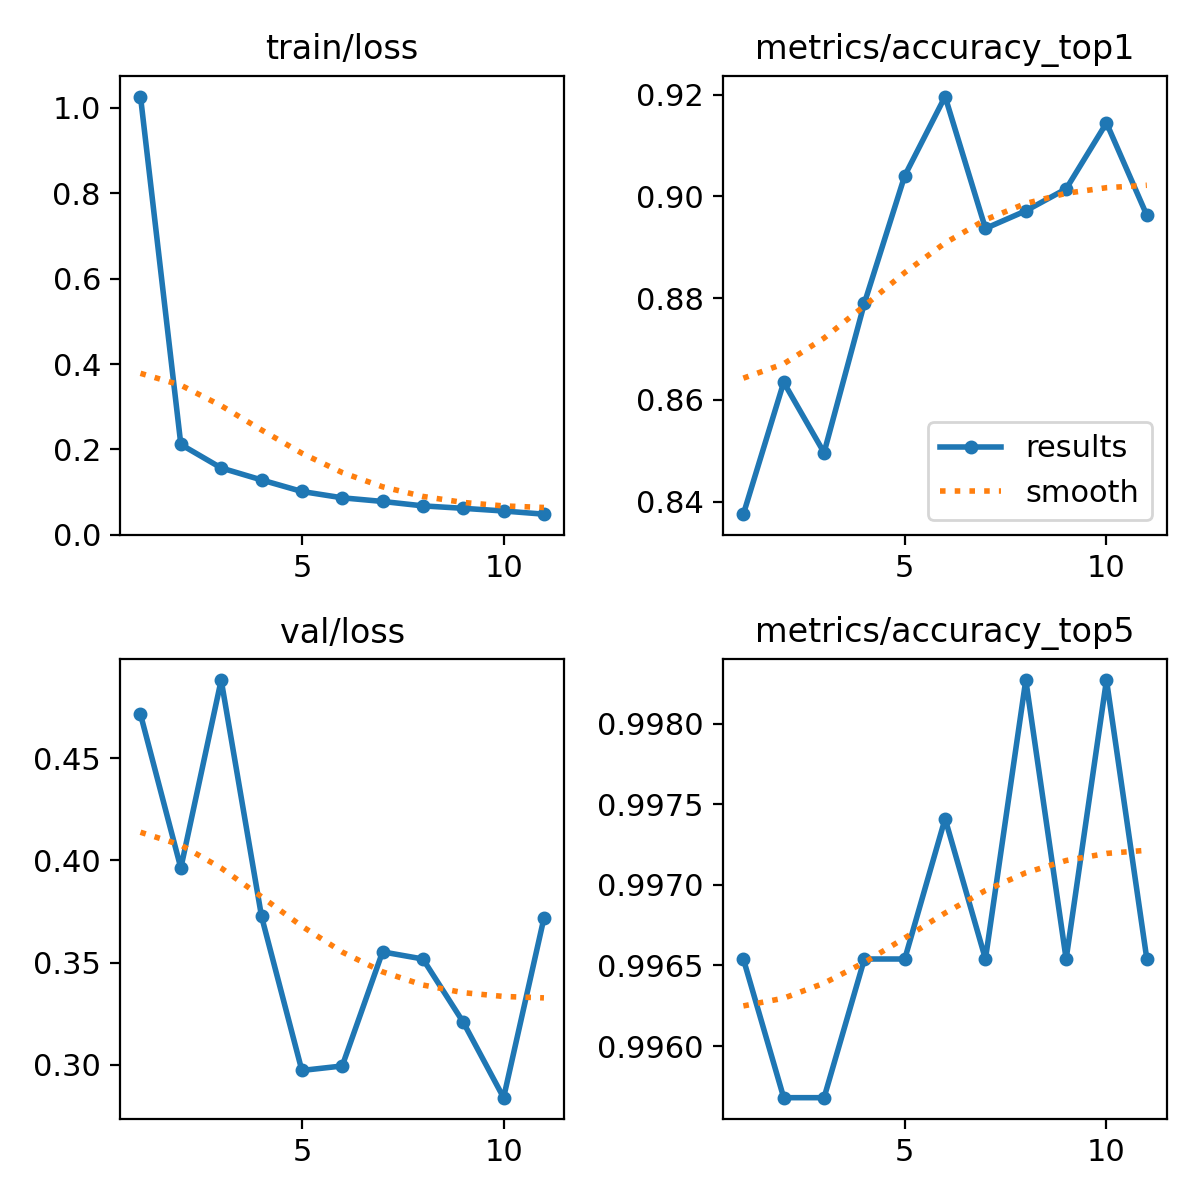

The table this chart was drawn from, first rows:
epoch, time, train/loss, metrics/accuracy_top1, metrics/accuracy_top5, val/loss, lr/pg0, lr/pg1, lr/pg2
1, 48.01, 1.026, 0.8375, 0.9965, 0.4714, 0.0002366, 0.0002366, 0.0002366
2, 78.72, 0.2117, 0.8634, 0.9957, 0.3962, 0.0004532, 0.0004532, 0.0004532
3, 109.4, 0.1568, 0.8496, 0.9957, 0.4882, 0.0006484, 0.0006484, 0.0006484
4, 140.9, 0.1287, 0.879, 0.9965, 0.3726, 0.0006176, 0.0006176, 0.0006176
5, 171.3, 0.1017, 0.9041, 0.9965, 0.2972, 0.0005855, 0.0005855, 0.0005855
6, 201.2, 0.0869, 0.9196, 0.9974, 0.2994, 0.0005533, 0.0005533, 0.0005533
7, 231.3, 0.07836, 0.8937, 0.9965, 0.3552, 0.0005212, 0.0005212, 0.0005212
8, 262.9, 0.068, 0.8972, 0.9983, 0.3517, 0.0004891, 0.0004891, 0.0004891
9, 292.9, 0.06229, 0.9015, 0.9965, 0.3208, 0.000457, 0.000457, 0.000457
10, 323.1, 0.05603, 0.9144, 0.9983, 0.2839, 0.0004248, 0.0004248, 0.0004248
11, 358.8, 0.04859, 0.8963, 0.9965, 0.3717, 0.0003927, 0.0003927, 0.0003927
